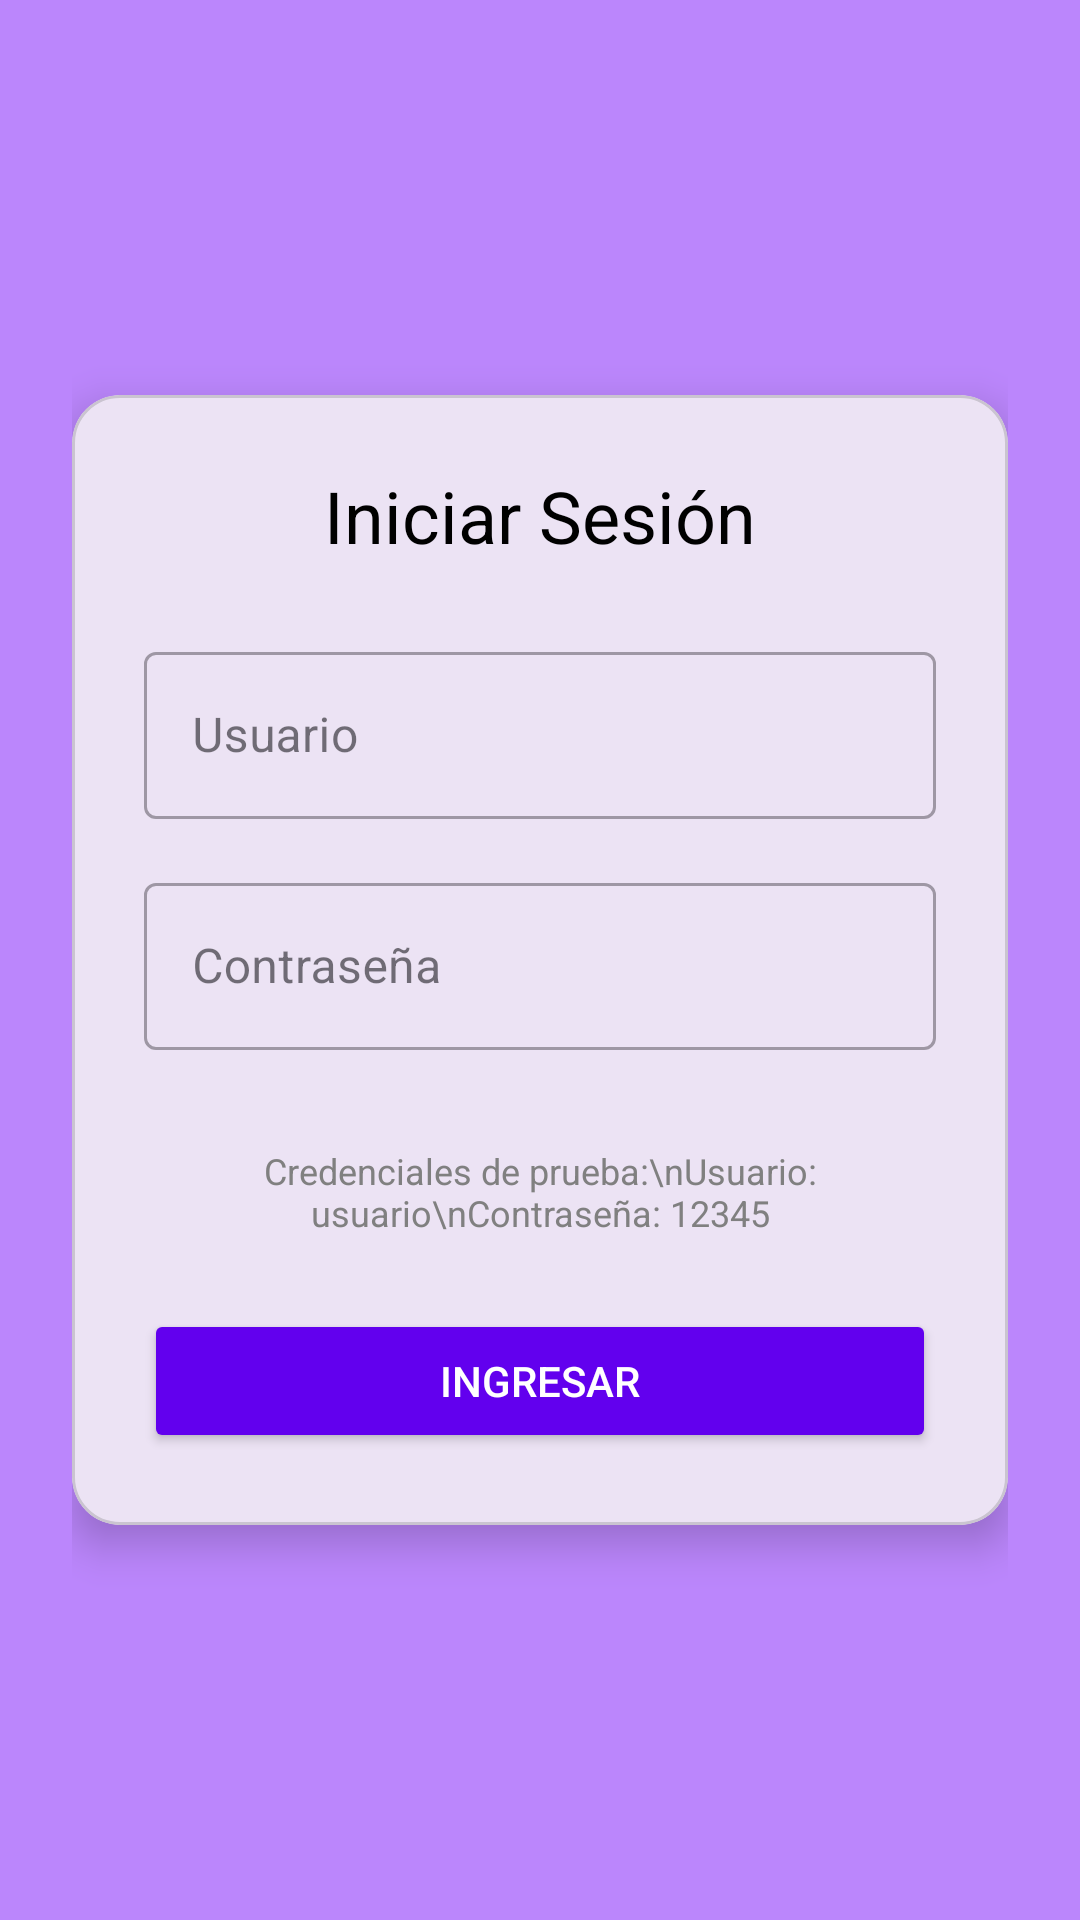

Reconstruct the res/layout file that produces this screen, plus the resources it refers to.
<!-- AndroidManifest.xml: application theme Theme.Delgado_login -->
<!-- res/layout/activity_main.xml -->
<?xml version="1.0" encoding="utf-8"?>
<LinearLayout xmlns:android="http://schemas.android.com/apk/res/android"
    xmlns:app="http://schemas.android.com/apk/res-auto"
    xmlns:tools="http://schemas.android.com/tools"
    android:layout_width="match_parent"
    android:layout_height="match_parent"
    android:orientation="vertical"
    android:gravity="center"
    android:padding="24dp"
    android:background="@color/purple_200">

    <com.google.android.material.card.MaterialCardView
        android:layout_width="match_parent"
        android:layout_height="wrap_content"
        app:cardCornerRadius="16dp"
        app:cardElevation="8dp">

        <LinearLayout
            android:layout_width="match_parent"
            android:layout_height="wrap_content"
            android:orientation="vertical"
            android:padding="24dp">

            <TextView
                android:layout_width="wrap_content"
                android:layout_height="wrap_content"
                android:text="Iniciar Sesión"
                android:textSize="24sp"
                android:textColor="@color/black"
                android:layout_gravity="center_horizontal"
                android:layout_marginBottom="24dp"/>

            <com.google.android.material.textfield.TextInputLayout
                android:layout_width="match_parent"
                android:layout_height="wrap_content"
                android:layout_marginBottom="16dp"
                style="@style/Widget.MaterialComponents.TextInputLayout.OutlinedBox">

                <com.google.android.material.textfield.TextInputEditText
                    android:id="@+id/etUsername"
                    android:layout_width="match_parent"
                    android:layout_height="wrap_content"
                    android:hint="Usuario"
                    android:inputType="text"/>
            </com.google.android.material.textfield.TextInputLayout>

            <com.google.android.material.textfield.TextInputLayout
                android:layout_width="match_parent"
                android:layout_height="wrap_content"
                android:layout_marginBottom="24dp"
                style="@style/Widget.MaterialComponents.TextInputLayout.OutlinedBox">

                <com.google.android.material.textfield.TextInputEditText
                    android:id="@+id/etPassword"
                    android:layout_width="match_parent"
                    android:layout_height="wrap_content"
                    android:hint="Contraseña"
                    android:inputType="textPassword"/>
            </com.google.android.material.textfield.TextInputLayout>

            <TextView
                android:layout_width="match_parent"
                android:layout_height="wrap_content"
                android:text="Credenciales de prueba:\nUsuario: usuario\nContraseña: 12345"
                android:textColor="@color/gray"
                android:textSize="12sp"
                android:gravity="center"
                android:layout_marginTop="8dp"
                android:layout_marginBottom="16dp"/>

            <Button
                android:id="@+id/btnLogin"
                android:layout_width="match_parent"
                android:layout_height="wrap_content"
                android:text="Ingresar"
                android:textColor="@color/white"
                android:backgroundTint="@color/purple_500"
                android:layout_marginTop="8dp"/>
        </LinearLayout>
    </com.google.android.material.card.MaterialCardView>
</LinearLayout>
<!-- resources referenced by this layout -->
<resources>
  <color name="black">#FF000000</color>
  <color name="gray">#808080</color>
  <color name="purple_200">#FFBB86FC</color>
  <color name="purple_500">#FF6200EE</color>
  <color name="white">#FFFFFFFF</color>
  <style name="Theme.Delgado_login" parent="Base.Theme.Delgado_login" />
  <style name="Base.Theme.Delgado_login" parent="Theme.Material3.DayNight.NoActionBar">
          
          
      </style>
</resources>
